Run: headless pygame with SDL's dummy video driver; simulated clock (each Clock.tick advances the game by its frame time, no real sleeping); random seed 0; keys injected as events and as key.get_pressed() state; no mouse input.
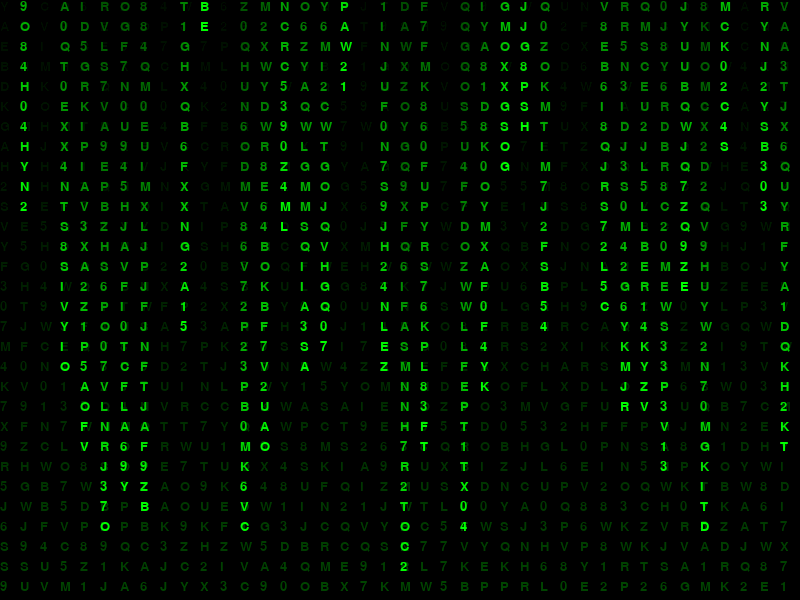
Frame 1 of 4 · flips 1–60 · no input
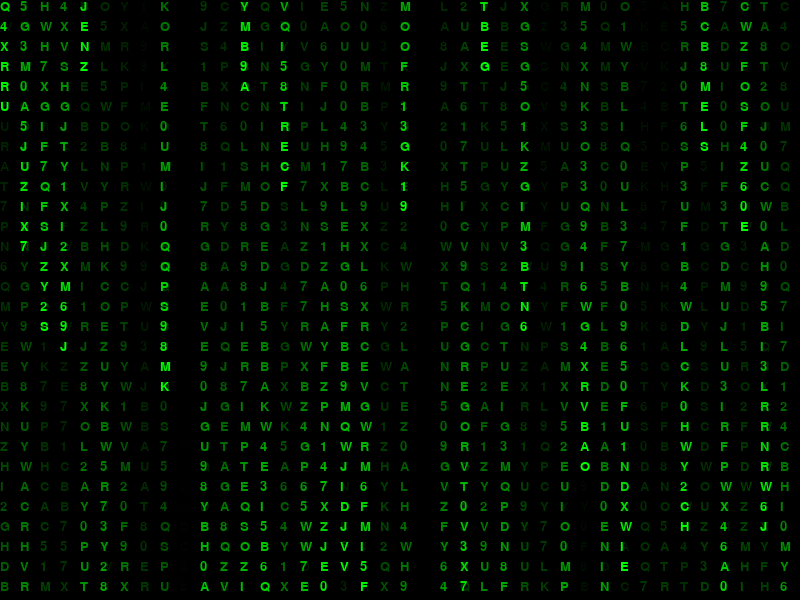
Frame 2 of 4 · flips 61–180 · tapped SPACE, RETURN · held RIGHT (→), D
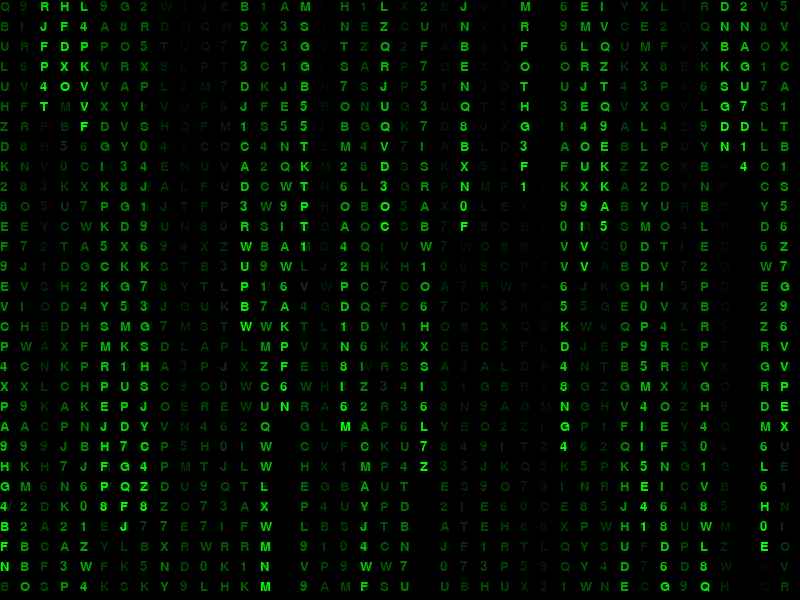
Frame 3 of 4 · flips 181–300 · held DOWN (↓), S
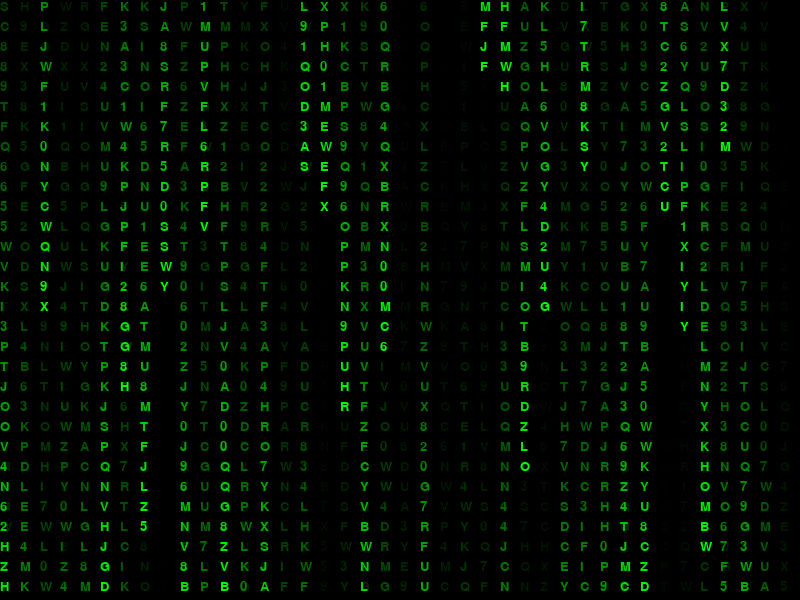
Frame 4 of 4 · flips 301–420 · held LEFT (←), A, UP (↑), W

The pygame program that drew these frames:

import pygame
import random
import sys

pygame.init()

WIDTH, HEIGHT = 800, 600
SCREEN = pygame.display.set_mode((WIDTH, HEIGHT), pygame.RESIZABLE)
pygame.display.set_caption('Matrix Rain - Ruby Poddar')

FONT_SIZE = 20
FONT = pygame.font.SysFont('consolas', FONT_SIZE)
GREEN = (0, 255, 0)
BLACK = (0, 0, 0, 10)  

CHARS = 'ABCDEFGHIJKLMNOPQRSTUVWXYZ0123456789'
columns = WIDTH // FONT_SIZE
drops = [0] * columns
clock = pygame.time.Clock()

while True:
    for event in pygame.event.get():
        if event.type == pygame.QUIT:
            pygame.quit()
            sys.exit()
        elif event.type == pygame.VIDEORESIZE:
            WIDTH, HEIGHT = event.size
            SCREEN = pygame.display.set_mode((WIDTH, HEIGHT), pygame.RESIZABLE)
            columns = WIDTH // FONT_SIZE
            drops = [0] * columns
    fade_surface = pygame.Surface((WIDTH, HEIGHT), pygame.SRCALPHA)
    fade_surface.fill(BLACK)
    SCREEN.blit(fade_surface, (0, 0))

    for i in range(columns):
        text = random.choice(CHARS)
        x = i * FONT_SIZE
        y = drops[i] * FONT_SIZE

        char_surface = FONT.render(text, True, GREEN)
        SCREEN.blit(char_surface, (x, y))

        drops[i] += 1

        if drops[i] * FONT_SIZE > HEIGHT and random.random() > 0.95:
            drops[i] = 0

    pygame.display.flip()
    clock.tick(60)
